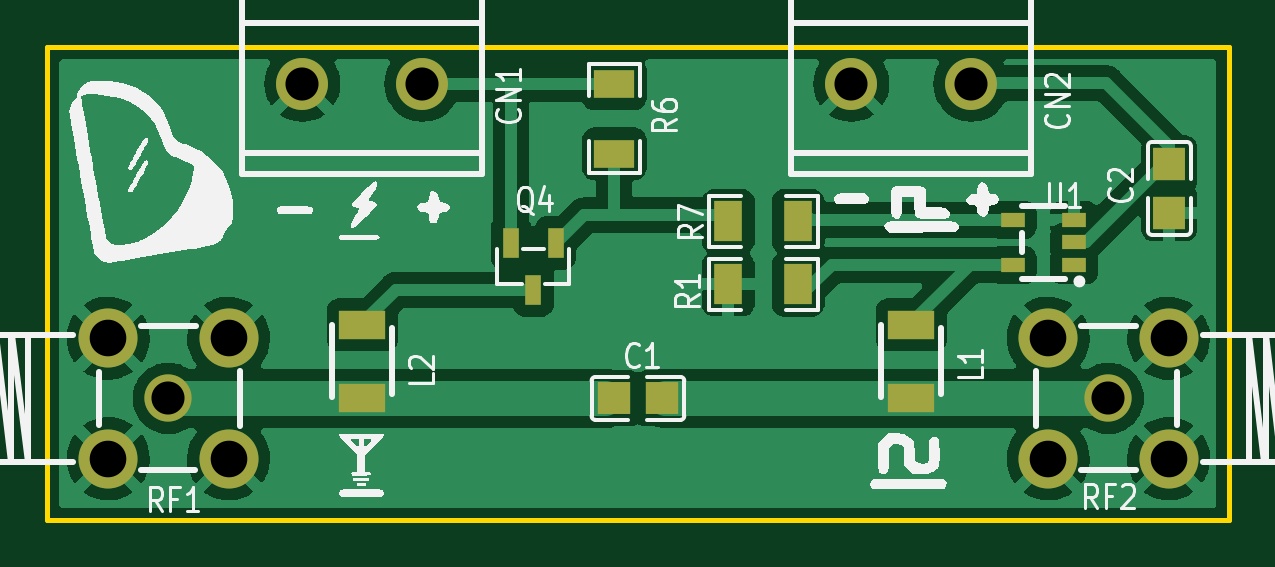
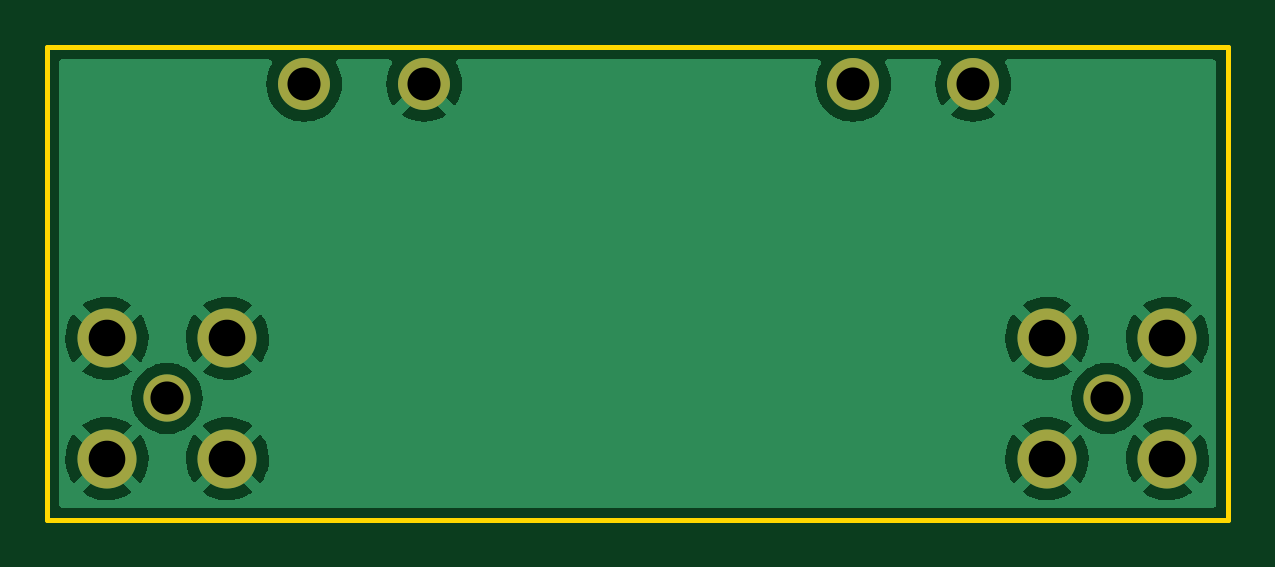
Circuit board: 11 layer files. Board 50.0 x 20.0 mm.
- bottom_copper: BIAS-T-B_Cu.gbl (37776 bytes)
- bottom_mask: BIAS-T-B_Mask.gbs (941 bytes)
- paste: BIAS-T-B_Paste.gbp (936 bytes)
- bottom_silk: BIAS-T-B_Silkscreen.gbo (944 bytes)
- outline: BIAS-T-Edge_Cuts.gm1 (729 bytes)
- top_copper: BIAS-T-F_Cu.gtl (58778 bytes)
- top_mask: BIAS-T-F_Mask.gts (1733 bytes)
- paste: BIAS-T-F_Paste.gtp (5764 bytes)
- top_silk: BIAS-T-F_Silkscreen.gto (39705 bytes)
- drill: BIAS-T-NPTH.drl (276 bytes)
- drill: BIAS-T-PTH.drl (638 bytes)

=== bottom_copper: BIAS-T-B_Cu.gbl (37776 bytes, source omitted) ===
=== bottom_mask: BIAS-T-B_Mask.gbs ===
G04 #@! TF.GenerationSoftware,KiCad,Pcbnew,(6.0.7)*
G04 #@! TF.CreationDate,2022-10-20T22:45:04-03:00*
G04 #@! TF.ProjectId,BIAS-T,42494153-2d54-42e6-9b69-6361645f7063,rev?*
G04 #@! TF.SameCoordinates,Original*
G04 #@! TF.FileFunction,Soldermask,Bot*
G04 #@! TF.FilePolarity,Negative*
%FSLAX46Y46*%
G04 Gerber Fmt 4.6, Leading zero omitted, Abs format (unit mm)*
G04 Created by KiCad (PCBNEW (6.0.7)) date 2022-10-20 22:45:04*
%MOMM*%
%LPD*%
G01*
G04 APERTURE LIST*
%ADD10C,2.000000*%
%ADD11C,2.500000*%
%ADD12C,2.200000*%
G04 APERTURE END LIST*
D10*
X130216500Y-104521000D03*
D11*
X127666500Y-101971000D03*
X127666500Y-107071000D03*
X132766500Y-107071000D03*
X132766500Y-101971000D03*
D12*
X140970000Y-91205000D03*
X135890000Y-91205000D03*
D10*
X170011500Y-104521000D03*
D11*
X172561500Y-107071000D03*
X172561500Y-101971000D03*
X167461500Y-101971000D03*
X167461500Y-107071000D03*
D12*
X164211000Y-91205000D03*
X159131000Y-91205000D03*
M02*

=== paste: BIAS-T-B_Paste.gbp ===
G04 #@! TF.GenerationSoftware,KiCad,Pcbnew,(6.0.7)*
G04 #@! TF.CreationDate,2022-10-20T22:45:04-03:00*
G04 #@! TF.ProjectId,BIAS-T,42494153-2d54-42e6-9b69-6361645f7063,rev?*
G04 #@! TF.SameCoordinates,Original*
G04 #@! TF.FileFunction,Paste,Bot*
G04 #@! TF.FilePolarity,Positive*
%FSLAX46Y46*%
G04 Gerber Fmt 4.6, Leading zero omitted, Abs format (unit mm)*
G04 Created by KiCad (PCBNEW (6.0.7)) date 2022-10-20 22:45:04*
%MOMM*%
%LPD*%
G01*
G04 APERTURE LIST*
%ADD10C,2.000000*%
%ADD11C,2.500000*%
%ADD12C,2.200000*%
G04 APERTURE END LIST*
D10*
X130216500Y-104521000D03*
D11*
X127666500Y-101971000D03*
X127666500Y-107071000D03*
X132766500Y-107071000D03*
X132766500Y-101971000D03*
D12*
X140970000Y-91205000D03*
X135890000Y-91205000D03*
D10*
X170011500Y-104521000D03*
D11*
X172561500Y-107071000D03*
X172561500Y-101971000D03*
X167461500Y-101971000D03*
X167461500Y-107071000D03*
D12*
X164211000Y-91205000D03*
X159131000Y-91205000D03*
M02*

=== bottom_silk: BIAS-T-B_Silkscreen.gbo ===
G04 #@! TF.GenerationSoftware,KiCad,Pcbnew,(6.0.7)*
G04 #@! TF.CreationDate,2022-10-20T22:45:04-03:00*
G04 #@! TF.ProjectId,BIAS-T,42494153-2d54-42e6-9b69-6361645f7063,rev?*
G04 #@! TF.SameCoordinates,Original*
G04 #@! TF.FileFunction,Legend,Bot*
G04 #@! TF.FilePolarity,Positive*
%FSLAX46Y46*%
G04 Gerber Fmt 4.6, Leading zero omitted, Abs format (unit mm)*
G04 Created by KiCad (PCBNEW (6.0.7)) date 2022-10-20 22:45:04*
%MOMM*%
%LPD*%
G01*
G04 APERTURE LIST*
%ADD10C,2.000000*%
%ADD11C,2.500000*%
%ADD12C,2.200000*%
G04 APERTURE END LIST*
%LPC*%
D10*
X130216500Y-104521000D03*
D11*
X127666500Y-101971000D03*
X127666500Y-107071000D03*
X132766500Y-107071000D03*
X132766500Y-101971000D03*
D12*
X140970000Y-91205000D03*
X135890000Y-91205000D03*
D10*
X170011500Y-104521000D03*
D11*
X172561500Y-107071000D03*
X172561500Y-101971000D03*
X167461500Y-101971000D03*
X167461500Y-107071000D03*
D12*
X164211000Y-91205000D03*
X159131000Y-91205000D03*
M02*

=== outline: BIAS-T-Edge_Cuts.gm1 ===
G04 #@! TF.GenerationSoftware,KiCad,Pcbnew,(6.0.7)*
G04 #@! TF.CreationDate,2022-10-20T22:45:04-03:00*
G04 #@! TF.ProjectId,BIAS-T,42494153-2d54-42e6-9b69-6361645f7063,rev?*
G04 #@! TF.SameCoordinates,Original*
G04 #@! TF.FileFunction,Profile,NP*
%FSLAX46Y46*%
G04 Gerber Fmt 4.6, Leading zero omitted, Abs format (unit mm)*
G04 Created by KiCad (PCBNEW (6.0.7)) date 2022-10-20 22:45:04*
%MOMM*%
%LPD*%
G01*
G04 APERTURE LIST*
G04 #@! TA.AperFunction,Profile*
%ADD10C,0.200000*%
G04 #@! TD*
G04 APERTURE END LIST*
D10*
X125095000Y-89662000D02*
X175095000Y-89662000D01*
X175095000Y-89662000D02*
X175095000Y-109662000D01*
X175095000Y-109662000D02*
X125095000Y-109662000D01*
X125095000Y-109662000D02*
X125095000Y-89662000D01*
M02*

=== top_copper: BIAS-T-F_Cu.gtl (58778 bytes, source omitted) ===
=== top_mask: BIAS-T-F_Mask.gts ===
G04 #@! TF.GenerationSoftware,KiCad,Pcbnew,(6.0.7)*
G04 #@! TF.CreationDate,2022-10-20T22:45:04-03:00*
G04 #@! TF.ProjectId,BIAS-T,42494153-2d54-42e6-9b69-6361645f7063,rev?*
G04 #@! TF.SameCoordinates,Original*
G04 #@! TF.FileFunction,Soldermask,Top*
G04 #@! TF.FilePolarity,Negative*
%FSLAX46Y46*%
G04 Gerber Fmt 4.6, Leading zero omitted, Abs format (unit mm)*
G04 Created by KiCad (PCBNEW (6.0.7)) date 2022-10-20 22:45:04*
%MOMM*%
%LPD*%
G01*
G04 APERTURE LIST*
%ADD10R,0.700000X1.250000*%
%ADD11R,1.701000X1.208000*%
%ADD12R,1.410000X1.350000*%
%ADD13C,2.000000*%
%ADD14C,2.500000*%
%ADD15R,1.000000X0.600000*%
%ADD16R,1.350000X1.410000*%
%ADD17R,1.208000X1.701000*%
%ADD18C,2.200000*%
%ADD19R,2.000000X1.200000*%
G04 APERTURE END LIST*
D10*
X146619000Y-97933000D03*
X144719000Y-97933000D03*
X145669000Y-99933000D03*
D11*
X149098000Y-91205000D03*
X149098000Y-94163000D03*
D12*
X149065000Y-104521000D03*
X151125000Y-104521000D03*
D13*
X130216500Y-104521000D03*
D14*
X127666500Y-101971000D03*
X127666500Y-107071000D03*
X132766500Y-107071000D03*
X132766500Y-101971000D03*
D15*
X168559000Y-98867000D03*
X168559000Y-97917000D03*
X168559000Y-96967000D03*
X165959000Y-96967000D03*
X165959000Y-98867000D03*
D16*
X172593000Y-96661000D03*
X172593000Y-94601000D03*
D17*
X156882000Y-97028000D03*
X153924000Y-97028000D03*
D18*
X140970000Y-91205000D03*
X135890000Y-91205000D03*
D17*
X153924000Y-99695000D03*
X156882000Y-99695000D03*
D13*
X170011500Y-104521000D03*
D14*
X172561500Y-107071000D03*
X172561500Y-101971000D03*
X167461500Y-101971000D03*
X167461500Y-107071000D03*
D19*
X138430000Y-101397000D03*
X138430000Y-104521000D03*
X161671000Y-101397000D03*
X161671000Y-104521000D03*
D18*
X164211000Y-91205000D03*
X159131000Y-91205000D03*
M02*

=== paste: BIAS-T-F_Paste.gtp ===
G04 #@! TF.GenerationSoftware,KiCad,Pcbnew,(6.0.7)*
G04 #@! TF.CreationDate,2022-10-20T22:45:04-03:00*
G04 #@! TF.ProjectId,BIAS-T,42494153-2d54-42e6-9b69-6361645f7063,rev?*
G04 #@! TF.SameCoordinates,Original*
G04 #@! TF.FileFunction,Paste,Top*
G04 #@! TF.FilePolarity,Positive*
%FSLAX46Y46*%
G04 Gerber Fmt 4.6, Leading zero omitted, Abs format (unit mm)*
G04 Created by KiCad (PCBNEW (6.0.7)) date 2022-10-20 22:45:04*
%MOMM*%
%LPD*%
G01*
G04 APERTURE LIST*
%ADD10R,0.700000X1.250000*%
%ADD11R,1.701000X1.208000*%
%ADD12R,1.410000X1.350000*%
%ADD13C,2.000000*%
%ADD14C,2.500000*%
%ADD15R,1.000000X0.600000*%
%ADD16R,1.350000X1.410000*%
%ADD17R,1.208000X1.701000*%
%ADD18C,2.200000*%
%ADD19R,2.000000X1.200000*%
G04 APERTURE END LIST*
G36*
X149948000Y-90701000D02*
G01*
X149948000Y-91709000D01*
X149848000Y-91809000D01*
X149487000Y-91809000D01*
X149387000Y-91709000D01*
X149387000Y-91498000D01*
X149287000Y-91398000D01*
X148909000Y-91398000D01*
X148809000Y-91498000D01*
X148809000Y-91709000D01*
X148709000Y-91809000D01*
X148348000Y-91809000D01*
X148248000Y-91709000D01*
X148248000Y-90701000D01*
X148348000Y-90601000D01*
X149848000Y-90601000D01*
X149948000Y-90701000D01*
G37*
G36*
X148809000Y-93659000D02*
G01*
X148809000Y-93870000D01*
X148909000Y-93970000D01*
X149287000Y-93970000D01*
X149387000Y-93870000D01*
X149387000Y-93659000D01*
X149487000Y-93559000D01*
X149848000Y-93559000D01*
X149948000Y-93659000D01*
X149948000Y-94667000D01*
X149848000Y-94767000D01*
X148348000Y-94767000D01*
X148248000Y-94667000D01*
X148248000Y-93659000D01*
X148348000Y-93559000D01*
X148709000Y-93559000D01*
X148809000Y-93659000D01*
G37*
G36*
X149670000Y-103861000D02*
G01*
X149675000Y-104271000D01*
X149225000Y-104271000D01*
X149225000Y-104721000D01*
X149665000Y-104721000D01*
X149670000Y-105141000D01*
X149620000Y-105191000D01*
X148470000Y-105191000D01*
X148420000Y-105141000D01*
X148420000Y-103861000D01*
X148470000Y-103811000D01*
X149620000Y-103811000D01*
X149670000Y-103861000D01*
G37*
G36*
X151820000Y-103861000D02*
G01*
X151820000Y-105141000D01*
X151770000Y-105191000D01*
X150620000Y-105191000D01*
X150570000Y-105141000D01*
X150570000Y-104721000D01*
X151015000Y-104721000D01*
X151015000Y-104271000D01*
X150575000Y-104271000D01*
X150570000Y-103861000D01*
X150620000Y-103811000D01*
X151770000Y-103811000D01*
X151820000Y-103861000D01*
G37*
G36*
X172343000Y-96501000D02*
G01*
X172793000Y-96501000D01*
X172793000Y-96061000D01*
X173213000Y-96056000D01*
X173263000Y-96106000D01*
X173263000Y-97256000D01*
X173213000Y-97306000D01*
X171933000Y-97306000D01*
X171883000Y-97256000D01*
X171883000Y-96106000D01*
X171933000Y-96056000D01*
X172343000Y-96051000D01*
X172343000Y-96501000D01*
G37*
G36*
X173263000Y-93956000D02*
G01*
X173263000Y-95106000D01*
X173213000Y-95156000D01*
X172793000Y-95156000D01*
X172793000Y-94711000D01*
X172343000Y-94711000D01*
X172343000Y-95151000D01*
X171933000Y-95156000D01*
X171883000Y-95106000D01*
X171883000Y-93956000D01*
X171933000Y-93906000D01*
X173213000Y-93906000D01*
X173263000Y-93956000D01*
G37*
G36*
X154528000Y-96278000D02*
G01*
X154528000Y-96639000D01*
X154428000Y-96739000D01*
X154217000Y-96739000D01*
X154117000Y-96839000D01*
X154117000Y-97217000D01*
X154217000Y-97317000D01*
X154428000Y-97317000D01*
X154528000Y-97417000D01*
X154528000Y-97778000D01*
X154428000Y-97878000D01*
X153420000Y-97878000D01*
X153320000Y-97778000D01*
X153320000Y-96278000D01*
X153420000Y-96178000D01*
X154428000Y-96178000D01*
X154528000Y-96278000D01*
G37*
G36*
X157486000Y-96278000D02*
G01*
X157486000Y-97778000D01*
X157386000Y-97878000D01*
X156378000Y-97878000D01*
X156278000Y-97778000D01*
X156278000Y-97417000D01*
X156378000Y-97317000D01*
X156589000Y-97317000D01*
X156689000Y-97217000D01*
X156689000Y-96839000D01*
X156589000Y-96739000D01*
X156378000Y-96739000D01*
X156278000Y-96639000D01*
X156278000Y-96278000D01*
X156378000Y-96178000D01*
X157386000Y-96178000D01*
X157486000Y-96278000D01*
G37*
G36*
X154528000Y-98945000D02*
G01*
X154528000Y-99306000D01*
X154428000Y-99406000D01*
X154217000Y-99406000D01*
X154117000Y-99506000D01*
X154117000Y-99884000D01*
X154217000Y-99984000D01*
X154428000Y-99984000D01*
X154528000Y-100084000D01*
X154528000Y-100445000D01*
X154428000Y-100545000D01*
X153420000Y-100545000D01*
X153320000Y-100445000D01*
X153320000Y-98945000D01*
X153420000Y-98845000D01*
X154428000Y-98845000D01*
X154528000Y-98945000D01*
G37*
G36*
X157486000Y-98945000D02*
G01*
X157486000Y-100445000D01*
X157386000Y-100545000D01*
X156378000Y-100545000D01*
X156278000Y-100445000D01*
X156278000Y-100084000D01*
X156378000Y-99984000D01*
X156589000Y-99984000D01*
X156689000Y-99884000D01*
X156689000Y-99506000D01*
X156589000Y-99406000D01*
X156378000Y-99406000D01*
X156278000Y-99306000D01*
X156278000Y-98945000D01*
X156378000Y-98845000D01*
X157386000Y-98845000D01*
X157486000Y-98945000D01*
G37*
D10*
X146619000Y-97933000D03*
X144719000Y-97933000D03*
X145669000Y-99933000D03*
D11*
X149098000Y-91205000D03*
X149098000Y-94163000D03*
D12*
X149065000Y-104521000D03*
X151125000Y-104521000D03*
D13*
X130216500Y-104521000D03*
D14*
X127666500Y-101971000D03*
X127666500Y-107071000D03*
X132766500Y-107071000D03*
X132766500Y-101971000D03*
D15*
X168559000Y-98867000D03*
X168559000Y-97917000D03*
X168559000Y-96967000D03*
X165959000Y-96967000D03*
X165959000Y-98867000D03*
D16*
X172593000Y-96661000D03*
X172593000Y-94601000D03*
D17*
X156882000Y-97028000D03*
X153924000Y-97028000D03*
D18*
X140970000Y-91205000D03*
X135890000Y-91205000D03*
D17*
X153924000Y-99695000D03*
X156882000Y-99695000D03*
D13*
X170011500Y-104521000D03*
D14*
X172561500Y-107071000D03*
X172561500Y-101971000D03*
X167461500Y-101971000D03*
X167461500Y-107071000D03*
D19*
X138430000Y-101397000D03*
X138430000Y-104521000D03*
X161671000Y-101397000D03*
X161671000Y-104521000D03*
D18*
X164211000Y-91205000D03*
X159131000Y-91205000D03*
M02*

=== top_silk: BIAS-T-F_Silkscreen.gto (39705 bytes, source omitted) ===
=== drill: BIAS-T-NPTH.drl ===
M48
; DRILL file {KiCad (6.0.7)} date qui 20 out 2022 22:45:07
; FORMAT={-:-/ absolute / metric / decimal}
; #@! TF.CreationDate,2022-10-20T22:45:07-03:00
; #@! TF.GenerationSoftware,Kicad,Pcbnew,(6.0.7)
; #@! TF.FileFunction,NonPlated,1,2,NPTH
FMAT,2
METRIC
%
G90
G05
T0
M30

=== drill: BIAS-T-PTH.drl ===
M48
; DRILL file {KiCad (6.0.7)} date qui 20 out 2022 22:45:07
; FORMAT={-:-/ absolute / metric / decimal}
; #@! TF.CreationDate,2022-10-20T22:45:07-03:00
; #@! TF.GenerationSoftware,Kicad,Pcbnew,(6.0.7)
; #@! TF.FileFunction,Plated,1,2,PTH
FMAT,2
METRIC
; #@! TA.AperFunction,Plated,PTH,ComponentDrill
T1C1.400
; #@! TA.AperFunction,Plated,PTH,ComponentDrill
T2C1.550
%
G90
G05
T1
X130.216Y-104.521
X135.89Y-91.205
X140.97Y-91.205
X159.131Y-91.205
X164.211Y-91.205
X170.011Y-104.521
T2
X127.666Y-101.971
X127.666Y-107.071
X132.767Y-101.971
X132.767Y-107.071
X167.462Y-101.971
X167.462Y-107.071
X172.561Y-101.971
X172.561Y-107.071
T0
M30

